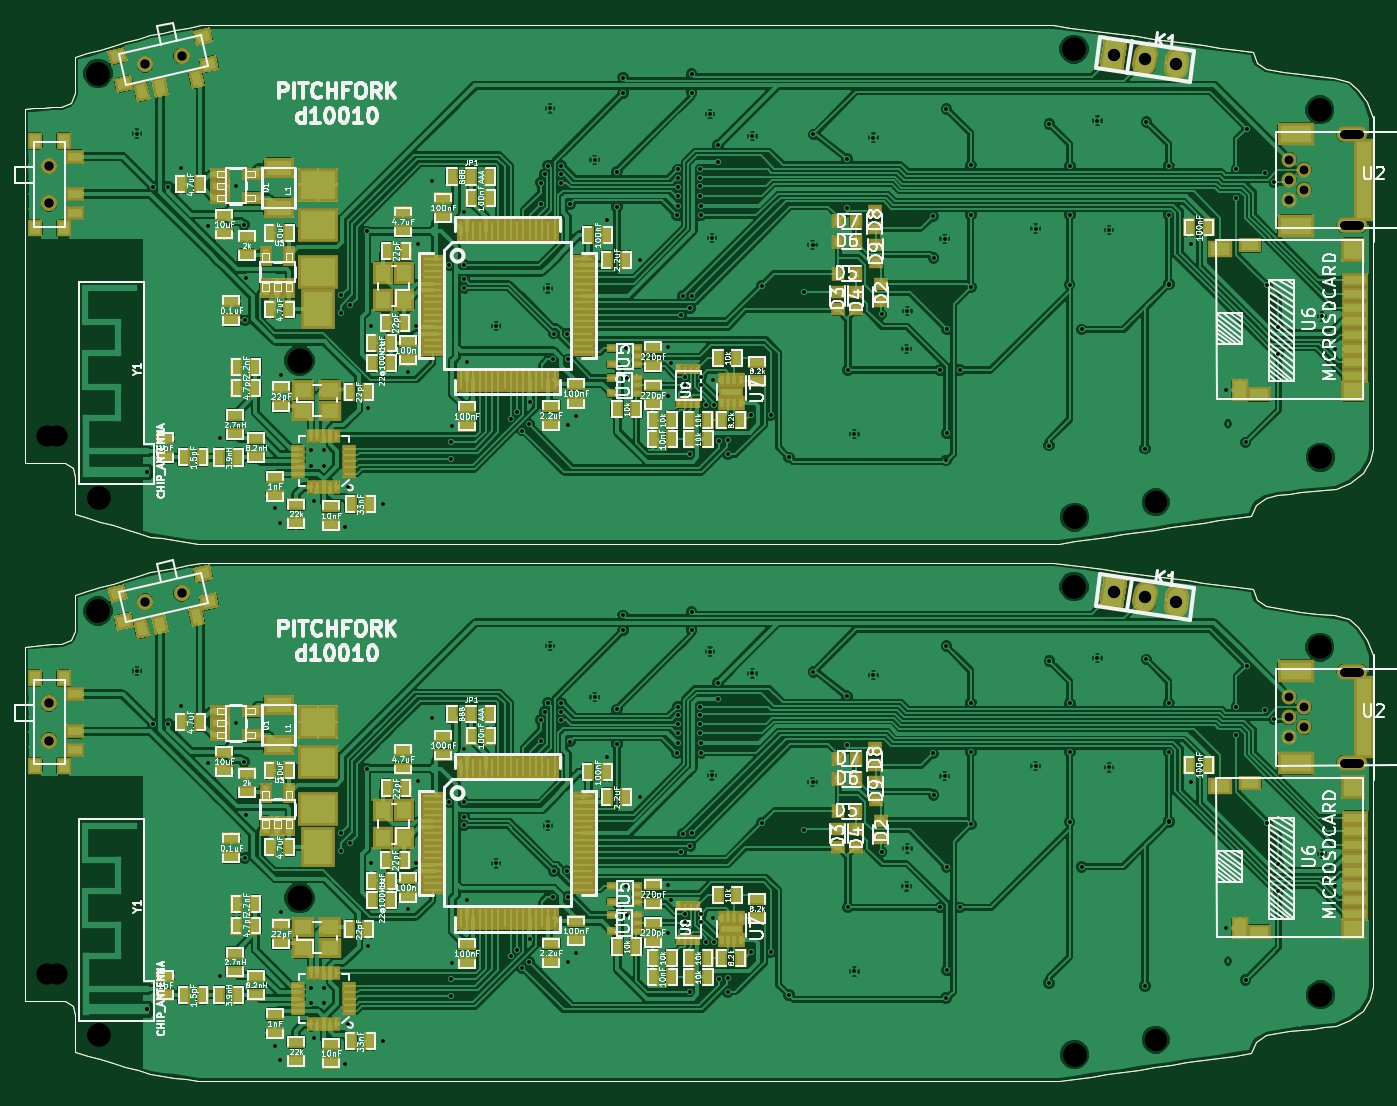
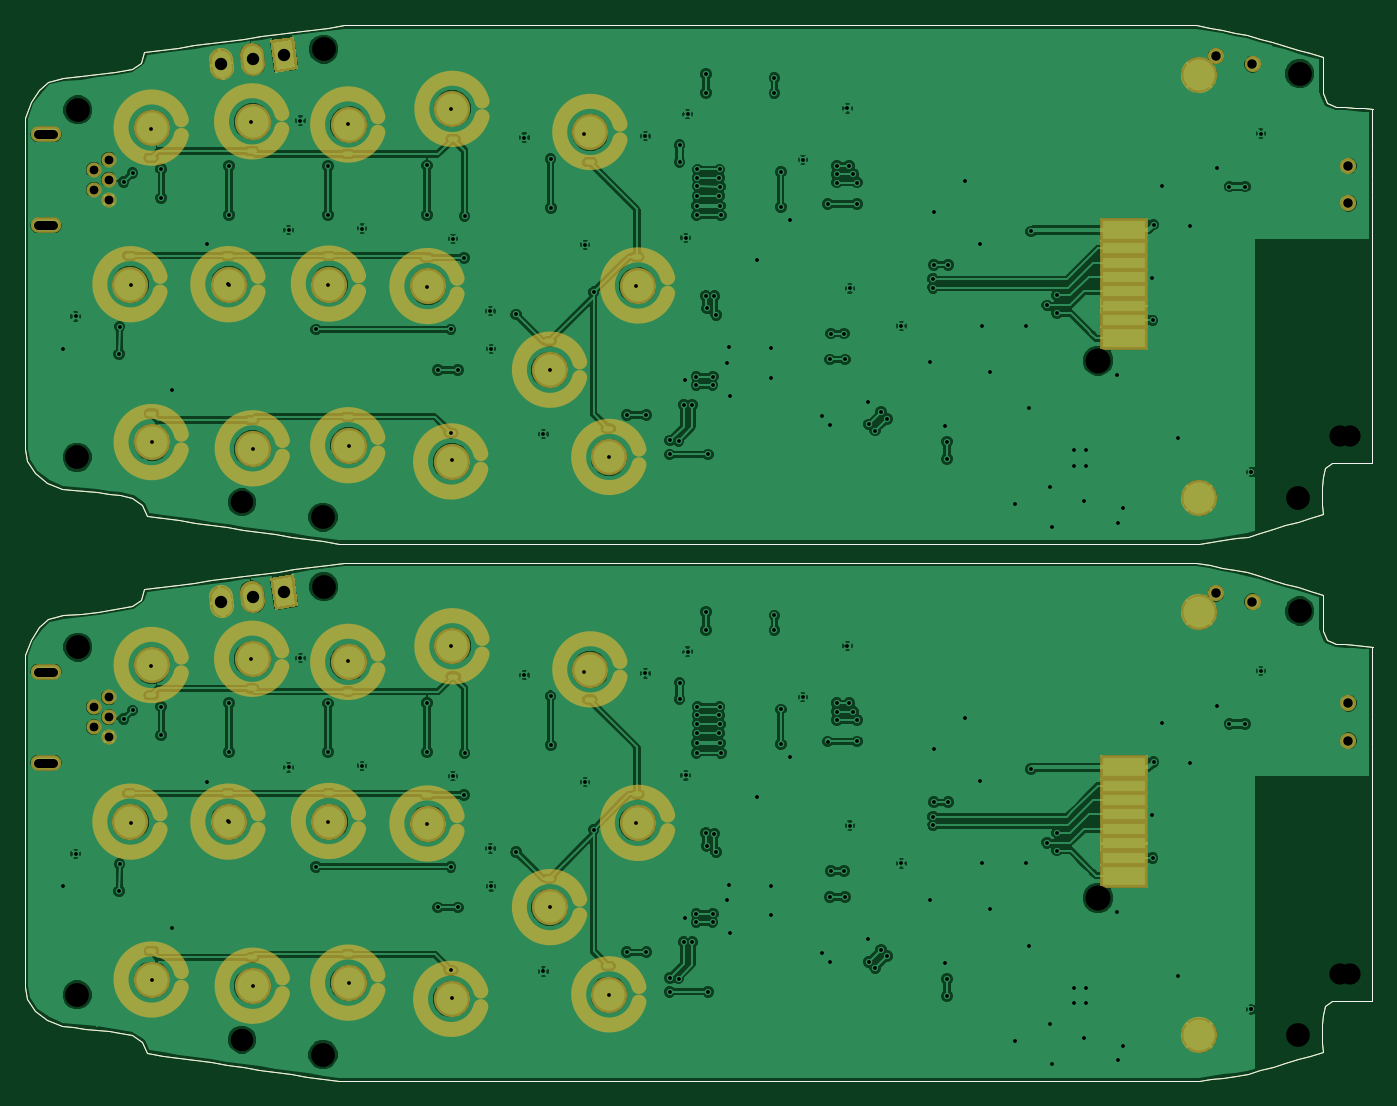
Circuit board: 8 layer files. Board 108.0 x 84.6 mm.
- bottom_copper: pitchfork_205_lqfp64-B.Cu.gbr (368684 bytes)
- bottom_mask: pitchfork_205_lqfp64-B.Mask.gbr (15974 bytes)
- bottom_silk: pitchfork_205_lqfp64-B.SilkS.gbr (9504 bytes)
- top_copper: pitchfork_205_lqfp64-F.Cu.gbr (752014 bytes)
- top_mask: pitchfork_205_lqfp64-F.Mask.gbr (28045 bytes)
- paste: pitchfork_205_lqfp64-F.Paste.gbr (26782 bytes)
- top_silk: pitchfork_205_lqfp64-F.SilkS.gbr (205214 bytes)
- drill: pitchfork_205_lqfp64.drl (6300 bytes)

=== bottom_copper: pitchfork_205_lqfp64-B.Cu.gbr (368684 bytes, source omitted) ===
=== bottom_mask: pitchfork_205_lqfp64-B.Mask.gbr (15974 bytes, source omitted) ===
=== bottom_silk: pitchfork_205_lqfp64-B.SilkS.gbr (9504 bytes, source omitted) ===
=== top_copper: pitchfork_205_lqfp64-F.Cu.gbr (752014 bytes, source omitted) ===
=== top_mask: pitchfork_205_lqfp64-F.Mask.gbr (28045 bytes, source omitted) ===
=== paste: pitchfork_205_lqfp64-F.Paste.gbr (26782 bytes, source omitted) ===
=== top_silk: pitchfork_205_lqfp64-F.SilkS.gbr (205214 bytes, source omitted) ===
=== drill: pitchfork_205_lqfp64.drl (6300 bytes, source omitted) ===
